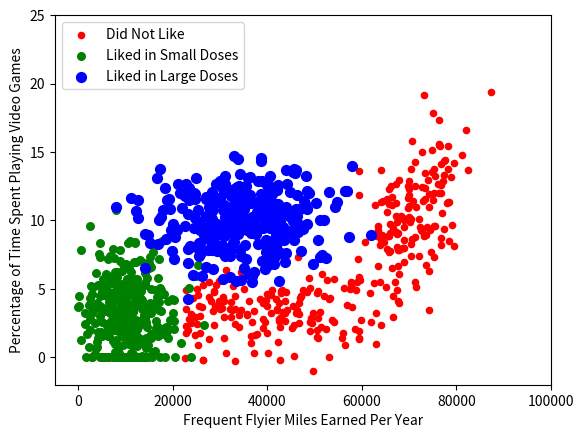

This figure's Python source:
from numpy import *
import matplotlib
import matplotlib.pyplot as plt
from matplotlib.patches import Rectangle


n = 1000                                            # number of points to create
xcord1 = []; ycord1 = []
xcord2 = []; ycord2 = []
xcord3 = []; ycord3 = []
markers =[]
colors =[]
fw = open('testSet.txt', 'w')
for i in range(n):
    [r0, r1] = random.standard_normal(2)
    myClass = random.uniform(0, 1)
    if (myClass <= 0.16):
        fFlyer = random.uniform(22000, 60000)
        tats = 3 + 1.6*r1
        markers.append(20)
        colors.append(2.1)
        classLabel = 1                              # 'didntLike'
        xcord1.append(fFlyer); ycord1.append(tats)
    elif ((myClass > 0.16) and (myClass <= 0.33)):
        fFlyer = 6000*r0 + 70000
        tats = 10 + 3*r1 + 2*r0
        markers.append(20)
        colors.append(1.1)
        classLabel = 1                              # 'didntLike'
        if (tats < 0): tats =0
        if (fFlyer < 0): fFlyer =0
        xcord1.append(fFlyer); ycord1.append(tats)
    elif ((myClass > 0.33) and (myClass <= 0.66)):
        fFlyer = 5000*r0 + 10000
        tats = 3 + 2.8*r1
        markers.append(30)
        colors.append(1.1)
        classLabel = 2                              # 'smallDoses'
        if (tats < 0): tats =0
        if (fFlyer < 0): fFlyer =0
        xcord2.append(fFlyer); ycord2.append(tats)
    else:
        fFlyer = 10000*r0 + 35000
        tats = 10 + 2.0*r1
        markers.append(50)
        colors.append(0.1)
        classLabel = 3                              # 'largeDoses'
        if (tats < 0): tats =0
        if (fFlyer < 0): fFlyer =0
        xcord3.append(fFlyer); ycord3.append(tats)    

fw.close()
fig = plt.figure()
ax = fig.add_subplot(111)
#ax.scatter(xcord,ycord, c=colors, s=markers)
type1 = ax.scatter(xcord1, ycord1, s=20, c='red')
type2 = ax.scatter(xcord2, ycord2, s=30, c='green')
type3 = ax.scatter(xcord3, ycord3, s=50, c='blue')
ax.legend([type1, type2, type3], ["Did Not Like", "Liked in Small Doses", "Liked in Large Doses"], loc=2)
ax.axis([-5000,100000,-2,25])
plt.xlabel('Frequent Flyier Miles Earned Per Year')
plt.ylabel('Percentage of Time Spent Playing Video Games')
plt.show()
